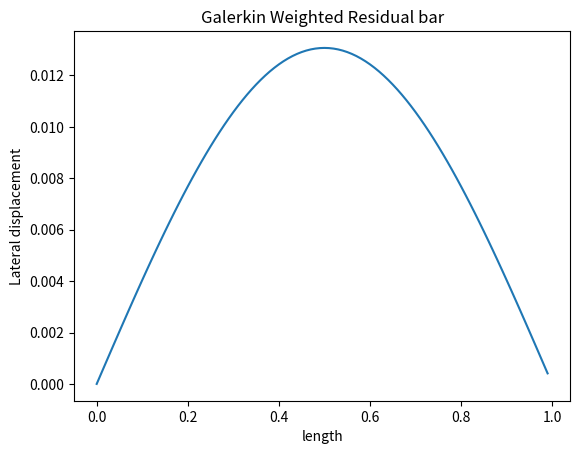

This chart was generated by the following Python code:

import sympy as sym
import math as mt
import numpy as np
from scipy.integrate import quad
from matplotlib import pyplot as plt


def residual_calc(u, x):
    a = 1
    e = 10
    iner = 1
    f = 10
    # Residual calculation
    r_d = iner*e*sym.diff(sym.diff(sym.diff(sym.diff(u, x), x), x),  x) - f
    return sym.sin(np.pi*x)*r_d


z = sym.Symbol('z')
c1 = sym.Symbol('c1')
# c2 = sym.Symbol('c2')
# c0 = sym.Symbol('c0')
# polynomial degree n-1
# n = 1
# u = 0

# Trial solution
u = c1*sym.sin(np.pi*z)


R_d = residual_calc(u, z)
print(R_d)

soln_list = sym.integrate(R_d, (z, 0, 1))
print(soln_list.evalf())
soln = sym.solve(soln_list.evalf())
print(soln[0])
c1 = soln[0]
# u_final = c1*sym.sin(np.pi*z)

#
k = np.arange(0, 1, 0.01)
y = []
for num in k:
    u_temp = c1*sym.sin(np.pi*num)
    y.append(u_temp)
plt.title('Galerkin Weighted Residual bar')
plt.xlabel('length')
plt.ylabel('Lateral displacement')
plt.plot(k, y)
plt.show()
